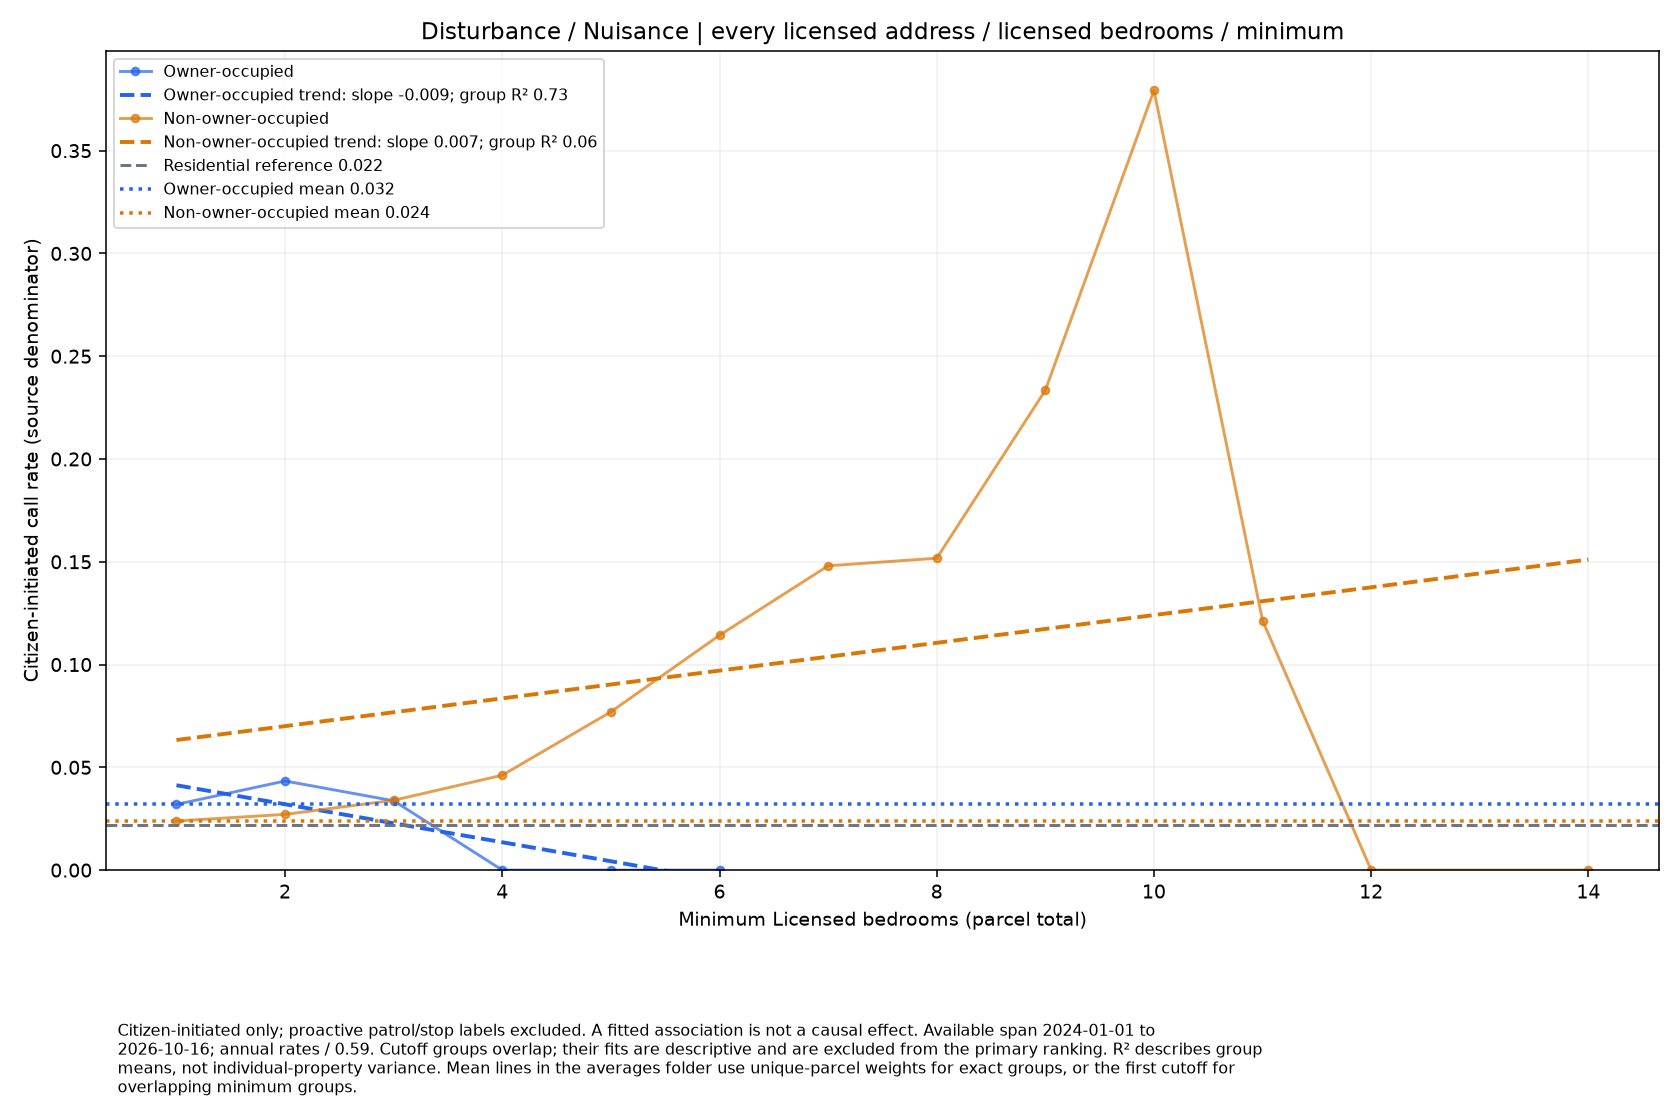

Values plotted in this chart, from the file beside it:
series, size, rate, parcels
Owner-occupied, 1.0, 0.03194, 133
Owner-occupied, 2.0, 0.04335, 98
Owner-occupied, 3.0, 0.03372, 54
Owner-occupied, 4.0, 0.0, 21
Owner-occupied, 5.0, 0.0, 8
Owner-occupied, 6.0, 0.0, 7
Non-owner-occupied, 1.0, 0.02388, 864
Non-owner-occupied, 2.0, 0.02711, 694
Non-owner-occupied, 3.0, 0.03395, 429
Non-owner-occupied, 4.0, 0.04615, 263
Non-owner-occupied, 5.0, 0.077, 134
Non-owner-occupied, 6.0, 0.1142, 85
Non-owner-occupied, 7.0, 0.148, 41
Non-owner-occupied, 8.0, 0.1517, 32
Non-owner-occupied, 9.0, 0.2334, 13
Non-owner-occupied, 10.0, 0.3793, 8
Non-owner-occupied, 11.0, 0.1214, 5
Non-owner-occupied, 12.0, 0.0, 3
Non-owner-occupied, 14.0, 0.0, 1
